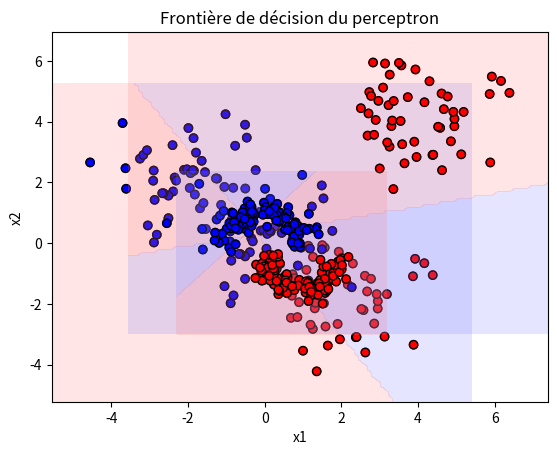

Write the Python code that produced this figure.
import numpy as np
import matplotlib.pyplot as plt

# Créons deux nuages de points
np.random.seed(0)
class0 = np.random.randn(50, 2) + np.array([-2, 2])
class1 = np.random.randn(50, 2) + np.array([2, -2])

X = np.vstack((class0, class1))
y = np.array([-1]*50 + [1]*50)

# Affichage
plt.scatter(X[:,0], X[:,1], c=y, cmap='bwr')
plt.xlabel("x1")
plt.ylabel("x2")
plt.title("Jeu de données")
plt.show()

# Initialisons les poids w avec des valeurs aléatoires
w = np.random.randn(2)

def signe(x):
    return -1 if x<0 else 1

def predict(X, w):
    return signe(np.dot(X, w))

#TODO 

lr = 0.1        # Learning rate
iteMax = 1000   # Nombre maximum d'itération
...


x1_min, x1_max = X[:,0].min()-1, X[:,0].max()+1
x2_min, x2_max = X[:,1].min()-1, X[:,1].max()+1
xx1, xx2 = np.meshgrid(np.linspace(x1_min,x1_max,100),
                       np.linspace(x2_min,x2_max,100))
grid = np.c_[xx1.ravel(), xx2.ravel()]
preds=[]
for i in range(len(grid)):
    preds.append(predict(grid[i], w))
preds = np.array(preds)
preds = preds.reshape(xx1.shape)

plt.contourf(xx1, xx2, preds, levels=[-1,0,1], cmap="bwr", alpha=0.2)
plt.scatter(X[:,0], X[:,1], c=y, cmap="bwr", edgecolors="k")
plt.xlabel("x1"); plt.ylabel("x2")
plt.title("Frontière de décision du perceptron")
plt.show()


import numpy as np
import matplotlib.pyplot as plt

# Créons deux nuages de points
np.random.seed(0)
class0 = np.random.randn(50, 2)
class1 = np.random.randn(50, 2) + np.array([4, 4])

X = np.vstack((class0, class1))
y = np.array([-1]*50 + [1]*50)

# On insere un 1 en 1ere composante (composante 0) pour tous les X_i
un = np.array([1]*100)
X = np.insert(X,0,un,axis=1)

# Affichage
plt.scatter(X[:,1], X[:,2], c=y, cmap='bwr')
plt.xlabel("x1")
plt.ylabel("x2")
plt.title("Jeu de données")
plt.show()

# Initialisons les poids w avec des valeurs aléatoires
w = np.random.randn(3)

lr = 0.1        # Learning rate
iteMax = 1000   # Nombre maximum d'itération

...

x1_min, x1_max = X[:,1].min()-1, X[:,1].max()+1
x2_min, x2_max = X[:,2].min()-1, X[:,2].max()+1
xx1, xx2 = np.meshgrid(np.linspace(x1_min,x1_max,100),
                       np.linspace(x2_min,x2_max,100))
grid = np.c_[xx1.ravel(), xx2.ravel()]
un = np.array([1]*len(grid))
grid = np.insert(grid,0,un,axis=1)
preds=[]
for i in range(len(grid)):
    preds.append(predict(grid[i], w))
preds = np.array(preds)
preds = preds.reshape(xx1.shape)

plt.contourf(xx1, xx2, preds, levels=[-1,0,1], cmap="bwr", alpha=0.2)
plt.scatter(X[:,1], X[:,2], c=y, cmap="bwr", edgecolors="k")
plt.xlabel("x1"); plt.ylabel("x2")
plt.title("Frontière de décision du perceptron")
plt.show()

import numpy as np
import matplotlib.pyplot as plt

# Créons deux nuages de points
np.random.seed(0)
# Demi-lunes
n=200
noise=0.2
n2 = n // 2
t = np.random.rand(n2) * np.pi
X1 = np.c_[np.cos(t), np.sin(t)] + noise * np.random.randn(n2, 2)
X2 = np.c_[1 - np.cos(t), -np.sin(t) - 0.5] + noise * np.random.randn(n2, 2)
X = np.vstack([X1, X2])
y = np.array([0]*n2 + [1]*n2)

# On insere un 1 en 1ere composante (composante 0) pour tous les X_i
X = np.c_[np.ones(len(X)), X]

# Affichage
plt.scatter(X[:,1], X[:,2], c=y, cmap='bwr')
plt.xlabel("x1")
plt.ylabel("x2")
plt.title("Jeu de données")
plt.show()

# Initialisons les poids w avec des valeurs aléatoires
w = 0.01*np.random.randn(3)

def sigmoid(z):
    return 1 / (1 + np.exp(-z))

def predict(X, w):
    return sigmoid(np.dot(X, w))

def perte(y_true, y_pred):
    eps = 1e-9
    return -np.mean(y_true*np.log(y_pred+eps) + (1-y_true)*np.log(1-y_pred+eps))


lr = 0.1
iteMax = 1000
pertes = []

for ite in range(iteMax):
    # prédiction
    ...
    
    # perte
    ...
    
    # gradients
    ...
    
    # mise à jour
    ...

plt.plot(pertes)
plt.xlabel("Itérations")
plt.ylabel("Perte")
plt.title("Évolution de la fonction de coût")
plt.show()

x1_min, x1_max = X[:,1].min()-1, X[:,1].max()+1
x2_min, x2_max = X[:,2].min()-1, X[:,2].max()+1
xx1, xx2 = np.meshgrid(np.linspace(x1_min,x1_max,100),
                       np.linspace(x2_min,x2_max,100))
grid = np.c_[xx1.ravel(), xx2.ravel()]
un = np.array([1]*len(grid))
grid = np.insert(grid,0,un,axis=1)
preds=[]
for i in range(len(grid)):
    preds.append(predict(grid[i], w))
preds = np.array(preds)
preds = preds.reshape(xx1.shape)

plt.contourf(xx1, xx2, preds, levels=[0,0.5,1], cmap="bwr", alpha=0.2)
plt.scatter(X[:,1], X[:,2], c=y, cmap="bwr", edgecolors="k")
plt.xlabel("x1"); plt.ylabel("x2")
plt.title("Frontière de décision du perceptron")
plt.show()